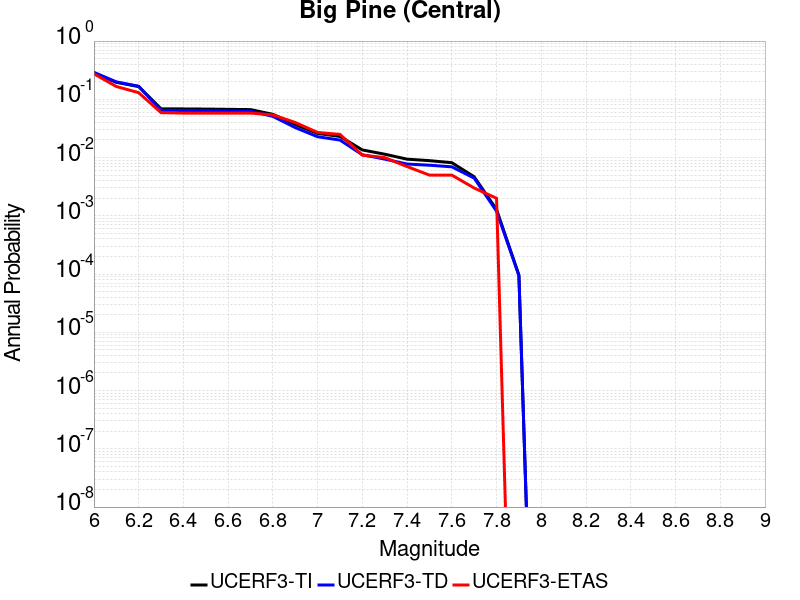

Values plotted in this chart, from the file beside it:
Magnitude, UCERF3-TI Prob, UCERF3-TD Prob, UCERF3-ETAS Prob
6.0, 0.2822, 0.2899, 0.274
6.1, 0.1956, 0.1992, 0.166
6.2, 0.1653, 0.1677, 0.13
6.3, 0.06871, 0.06467, 0.059
6.4, 0.06835, 0.06431, 0.058
6.5, 0.06795, 0.0639, 0.058
6.6, 0.06727, 0.0632, 0.058
6.7, 0.06658, 0.06249, 0.058
6.8, 0.05526, 0.05098, 0.054
6.9, 0.0369, 0.03268, 0.04
7.0, 0.02594, 0.02278, 0.027
7.1, 0.02307, 0.01997, 0.025
7.2, 0.01351, 0.01117, 0.011
7.3, 0.01142, 0.009409, 0.01
7.4, 0.009382, 0.00774, 0.007
7.5, 0.008852, 0.00739, 0.005
7.6, 0.008166, 0.006937, 0.005
7.7, 0.004678, 0.004437, 0.003
7.8, 0.001284, 0.001201, 0.002
7.9, 9.601954E-5, 9.422282E-5, 0.0
